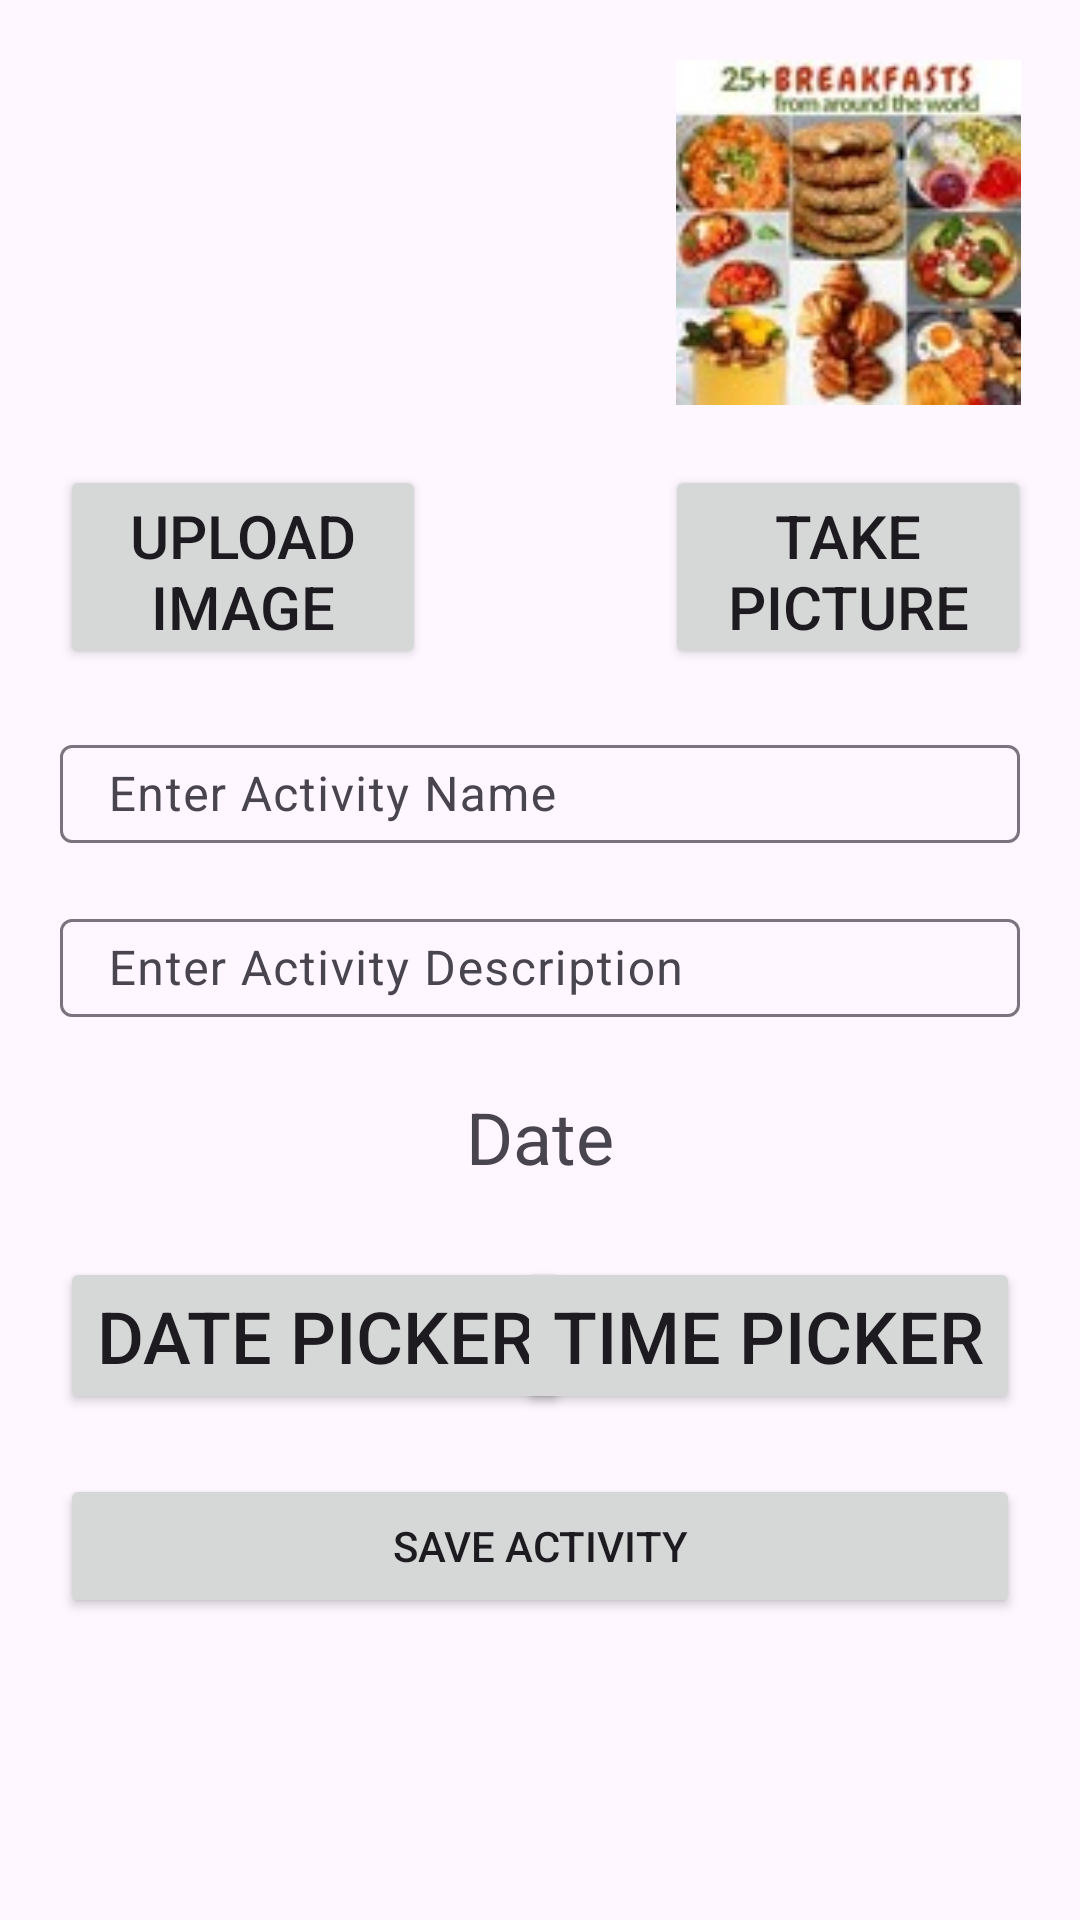

Android layout source for this screen:
<!-- AndroidManifest.xml: application theme Theme.RecyclerViews -->
<!-- res/layout/activity_float_action.xml -->
<?xml version="1.0" encoding="utf-8"?>
<androidx.constraintlayout.widget.ConstraintLayout xmlns:android="http://schemas.android.com/apk/res/android"
    xmlns:app="http://schemas.android.com/apk/res-auto"
    xmlns:tools="http://schemas.android.com/tools"
    android:layout_width="match_parent"
    android:layout_height="match_parent"
    tools:context=".data.FloatAction">

    <ImageView
        android:id="@+id/UploadImage"
        android:layout_width="160dp"
        android:layout_height="115dp"
        android:layout_margin="20dp"
        android:layout_marginTop="16dp"
        app:layout_constraintEnd_toStartOf="@+id/guideline"
        app:layout_constraintStart_toStartOf="parent"
        app:layout_constraintTop_toTopOf="parent"
        app:srcCompat="@drawable/ancestors" />

    <Button
        android:id="@+id/buttonToUpload"
        android:layout_width="122dp"
        android:layout_height="68dp"
        android:layout_margin="20dp"
        android:layout_marginStart="172dp"
        android:layout_marginTop="8dp"
        android:text="upload Image"
        android:textSize="20sp"
        app:layout_constraintStart_toStartOf="parent"
        app:layout_constraintTop_toBottomOf="@+id/UploadImage" />

    <Button
        android:id="@+id/TakePicture"
        android:layout_width="122dp"
        android:layout_height="68dp"
        android:layout_margin="20dp"
        android:layout_marginStart="8dp"
        android:layout_marginTop="20dp"
        android:text="Take picture"
        android:textSize="20sp"
        app:layout_constraintEnd_toEndOf="parent"
        app:layout_constraintStart_toStartOf="@+id/guideline"
        app:layout_constraintTop_toBottomOf="@+id/imageCapture" />

    <com.google.android.material.textfield.TextInputLayout
        android:id="@+id/activityName"
        android:layout_width="match_parent"
        android:layout_height="38dp"
        android:layout_margin="20dp"
        android:layout_marginTop="50dp"
        app:helperText="required"
        app:helperTextTextColor="#B30000"
        app:layout_constraintTop_toBottomOf="@+id/buttonToUpload"
        tools:layout_editor_absoluteX="20dp">

        <com.google.android.material.textfield.TextInputEditText
            android:layout_width="match_parent"
            android:layout_height="wrap_content"
            android:hint="Enter Activity Name"
            tools:ignore="TouchTargetSizeCheck" />
    </com.google.android.material.textfield.TextInputLayout>

    <com.google.android.material.textfield.TextInputLayout
        android:id="@+id/activityDescription"
        android:layout_width="match_parent"
        android:layout_height="38dp"
        android:layout_margin="20dp"
        android:hint="Enter Activity Description"
        app:helperText="optional"
        app:helperTextTextColor="#E18600"
        app:layout_constraintEnd_toEndOf="parent"
        app:layout_constraintStart_toStartOf="parent"
        app:layout_constraintTop_toBottomOf="@+id/activityName">

        <com.google.android.material.textfield.TextInputEditText
            android:layout_width="match_parent"
            android:layout_height="wrap_content"
            android:hint="hint"
            tools:ignore="TouchTargetSizeCheck" />

    </com.google.android.material.textfield.TextInputLayout>

    <TextView
        android:id="@+id/Date"
        android:layout_width="match_parent"
        android:layout_height="40dp"
        android:layout_margin="20dp"
        android:layout_marginTop="60dp"
        android:gravity="center"
        android:text="Date"
        android:textSize="24sp"
        app:layout_constraintEnd_toEndOf="@+id/activityDescription"
        app:layout_constraintHorizontal_bias="0.0"
        app:layout_constraintStart_toStartOf="@+id/activityDescription"
        app:layout_constraintTop_toBottomOf="@+id/activityDescription" />

    <Button
        android:id="@+id/DatePicker"
        android:layout_width="wrap_content"
        android:layout_height="wrap_content"
        android:layout_margin="20dp"
        android:layout_marginStart="8dp"
        android:text="Date picker"
        android:textSize="24sp"
        app:layout_constraintStart_toStartOf="parent"
        app:layout_constraintTop_toBottomOf="@+id/Date" />

    <Button
        android:id="@+id/TimePicker"
        android:layout_width="wrap_content"
        android:layout_height="wrap_content"
        android:layout_margin="20dp"
        android:layout_marginEnd="20dp"
        android:text="Time picker"
        android:textSize="24sp"
        app:layout_constraintEnd_toEndOf="parent"
        app:layout_constraintTop_toBottomOf="@+id/Date" />

    <ImageView
        android:id="@+id/imageCapture"
        android:layout_width="116dp"
        android:layout_height="115dp"
        android:layout_margin="20dp"
        app:layout_constraintEnd_toEndOf="parent"
        app:layout_constraintStart_toStartOf="@+id/guideline"
        app:layout_constraintTop_toTopOf="parent"
        app:srcCompat="@drawable/breakfast" />

    <androidx.constraintlayout.widget.Guideline
        android:id="@+id/guideline"
        android:layout_width="wrap_content"
        android:layout_height="wrap_content"
        android:orientation="vertical"
        app:layout_constraintGuide_begin="205dp" />

    <Button
        android:id="@+id/saveActivity"
        android:layout_width="match_parent"
        android:layout_height="wrap_content"
        android:layout_margin="20dp"
        android:layout_marginTop="50dp"
        android:text="save Activity"
        app:layout_constraintEnd_toEndOf="@+id/TimePicker"
        app:layout_constraintStart_toStartOf="@+id/DatePicker"
        app:layout_constraintTop_toBottomOf="@+id/DatePicker" />

</androidx.constraintlayout.widget.ConstraintLayout>
<!-- resources referenced by this layout -->
<resources>
  <!-- drawable breakfast: jpeg bitmap (drawable, 7742 bytes) -->
  <style name="Theme.RecyclerViews" parent="Base.Theme.RecyclerViews" />
  <style name="Base.Theme.RecyclerViews" parent="Theme.Material3.DayNight.NoActionBar">
          
          
          <item name="colorPrimary">@color/Action_bar_color</item>
         
         
      </style>
  <color name="Action_bar_color">#6510C4</color>
</resources>
